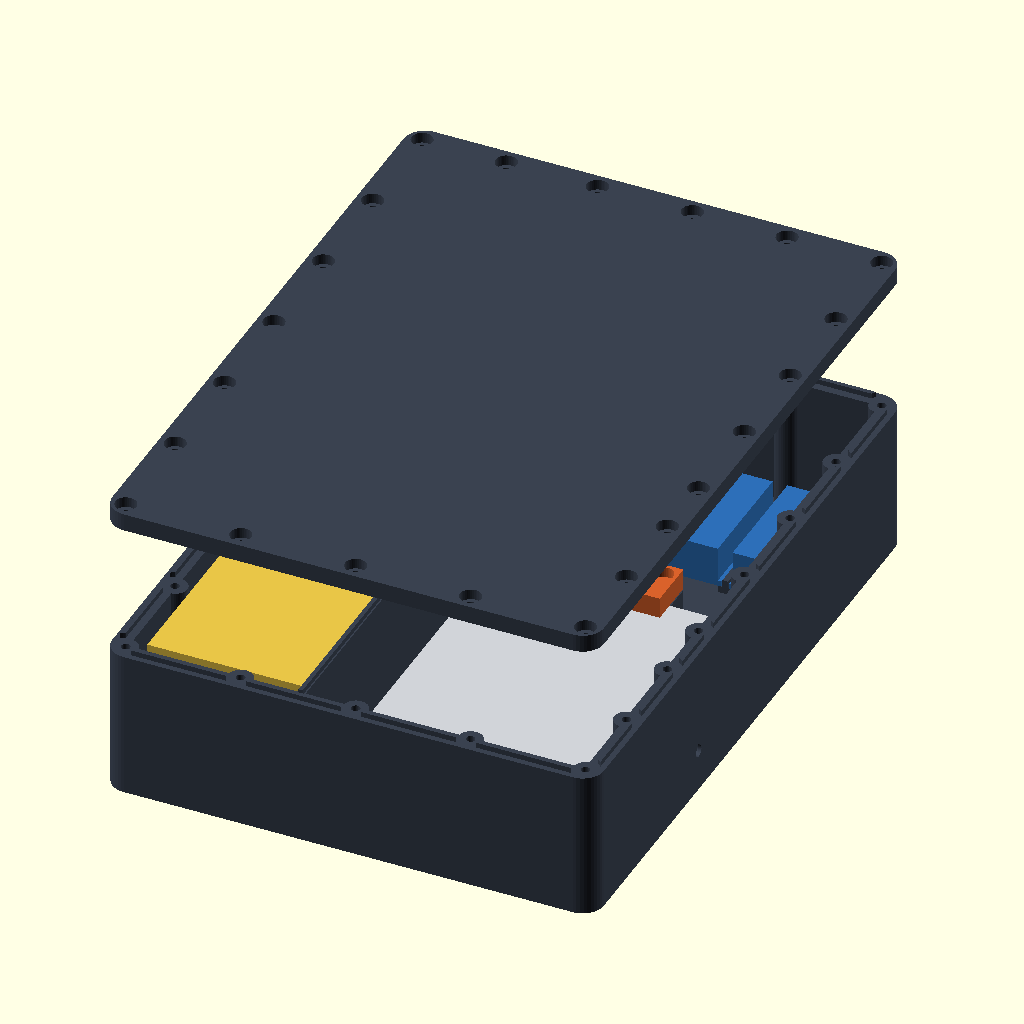
Cell 1: rendered with the file's own defaults.
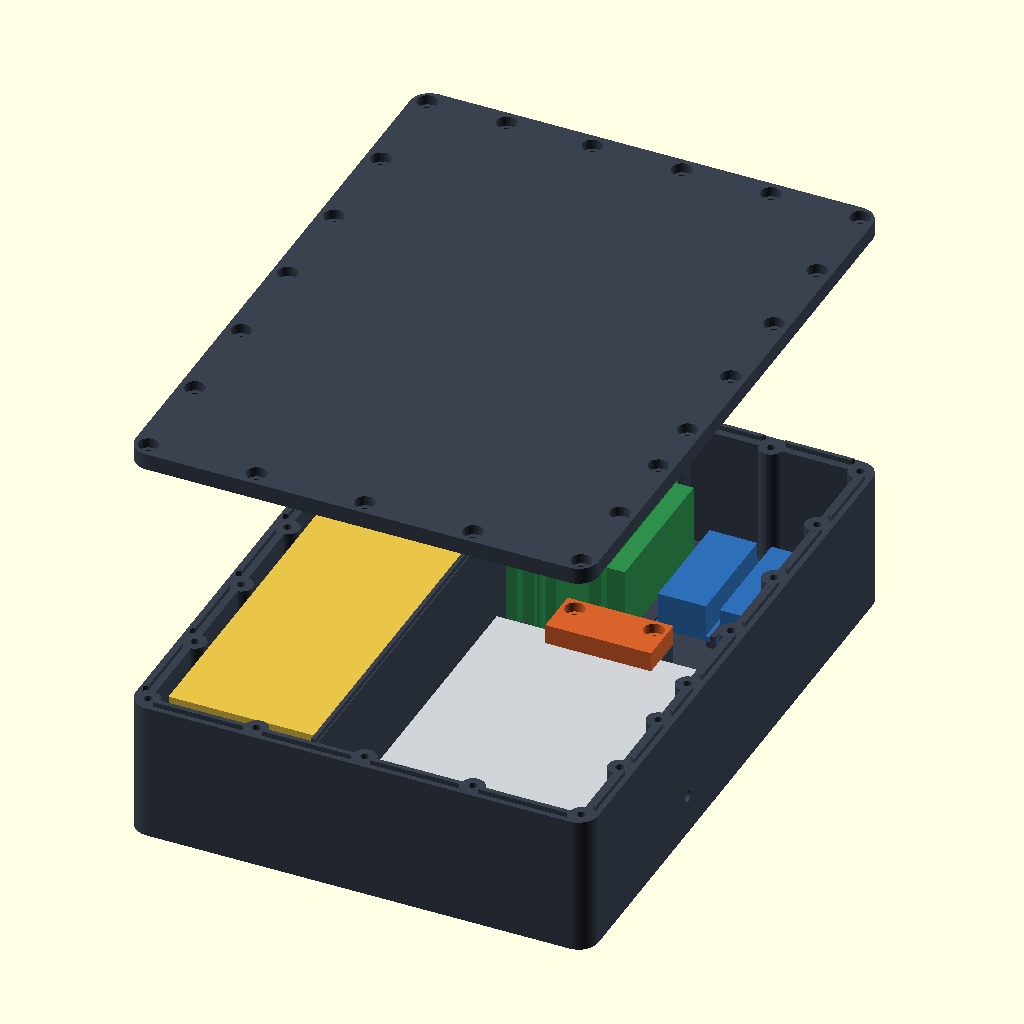
Cell 2: lift = 80 (everything else at default).
The same orthographic view direction (rotation 55°, 0°, 25°; colour scheme Cornfield) for every cell, with the view re-fitted per cell, so scale and position can differ between cells.
The OpenSCAD source (models/pouch-comms-module/previews/assembled.scad):
include <../lib/pouch-comms-module-lib.scad>;
$fn = 40;
// The lid lifted 40 mm off the box so the inside shows.
lift = 40;
color("#3a4250") box();
color("#3a4250") lid_in_place(lift);
color("#d9622b") clamps_in_place();
color("#e8c547") ref_bank();
color("#d0d3d8") ref_t9();
color("#2f8f4e") ref_boards();
color("#2d6fb8") ref_fr();
color("#c9a227") ref_sma();
Parameter table extracted from the source (name, type, default, range or options):
lift: number, default 40
